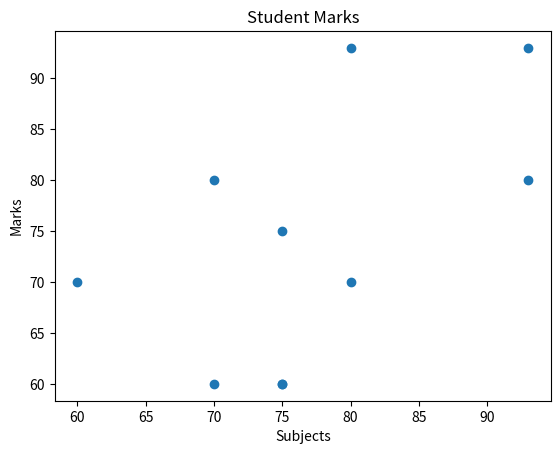

This figure's Python source: (Note: this script raises an exception after producing the figure.)
import matplotlib.pyplot as plt
import csv

x = [70, 80, 93, 75, 60, 70, 80, 75, 93, 75]
y = [60, 70, 80, 60, 70, 80, 93, 60, 93, 75]

plt.scatter(x, y)
plt.title('Student Marks')
plt.xlabel('Subjects')
plt.ylabel('Marks')

plt.show()

with open('addresses.csv', mode='r') as csv_file:
    my_input = []
    print(my_input)
    csv_reader = csv.DictReader(csv_file)
    line_count = 0
    for row in csv_reader:
        print(f'First name: {row["first name"]} Last name: {row["last name"]} Address: {row["city"]} {row["city acronym"]} {row["post"]}')
        my_input.append(row["first name"])
        line_count += 1
    print(my_input)
    print(f'Processed {line_count} lines.')
